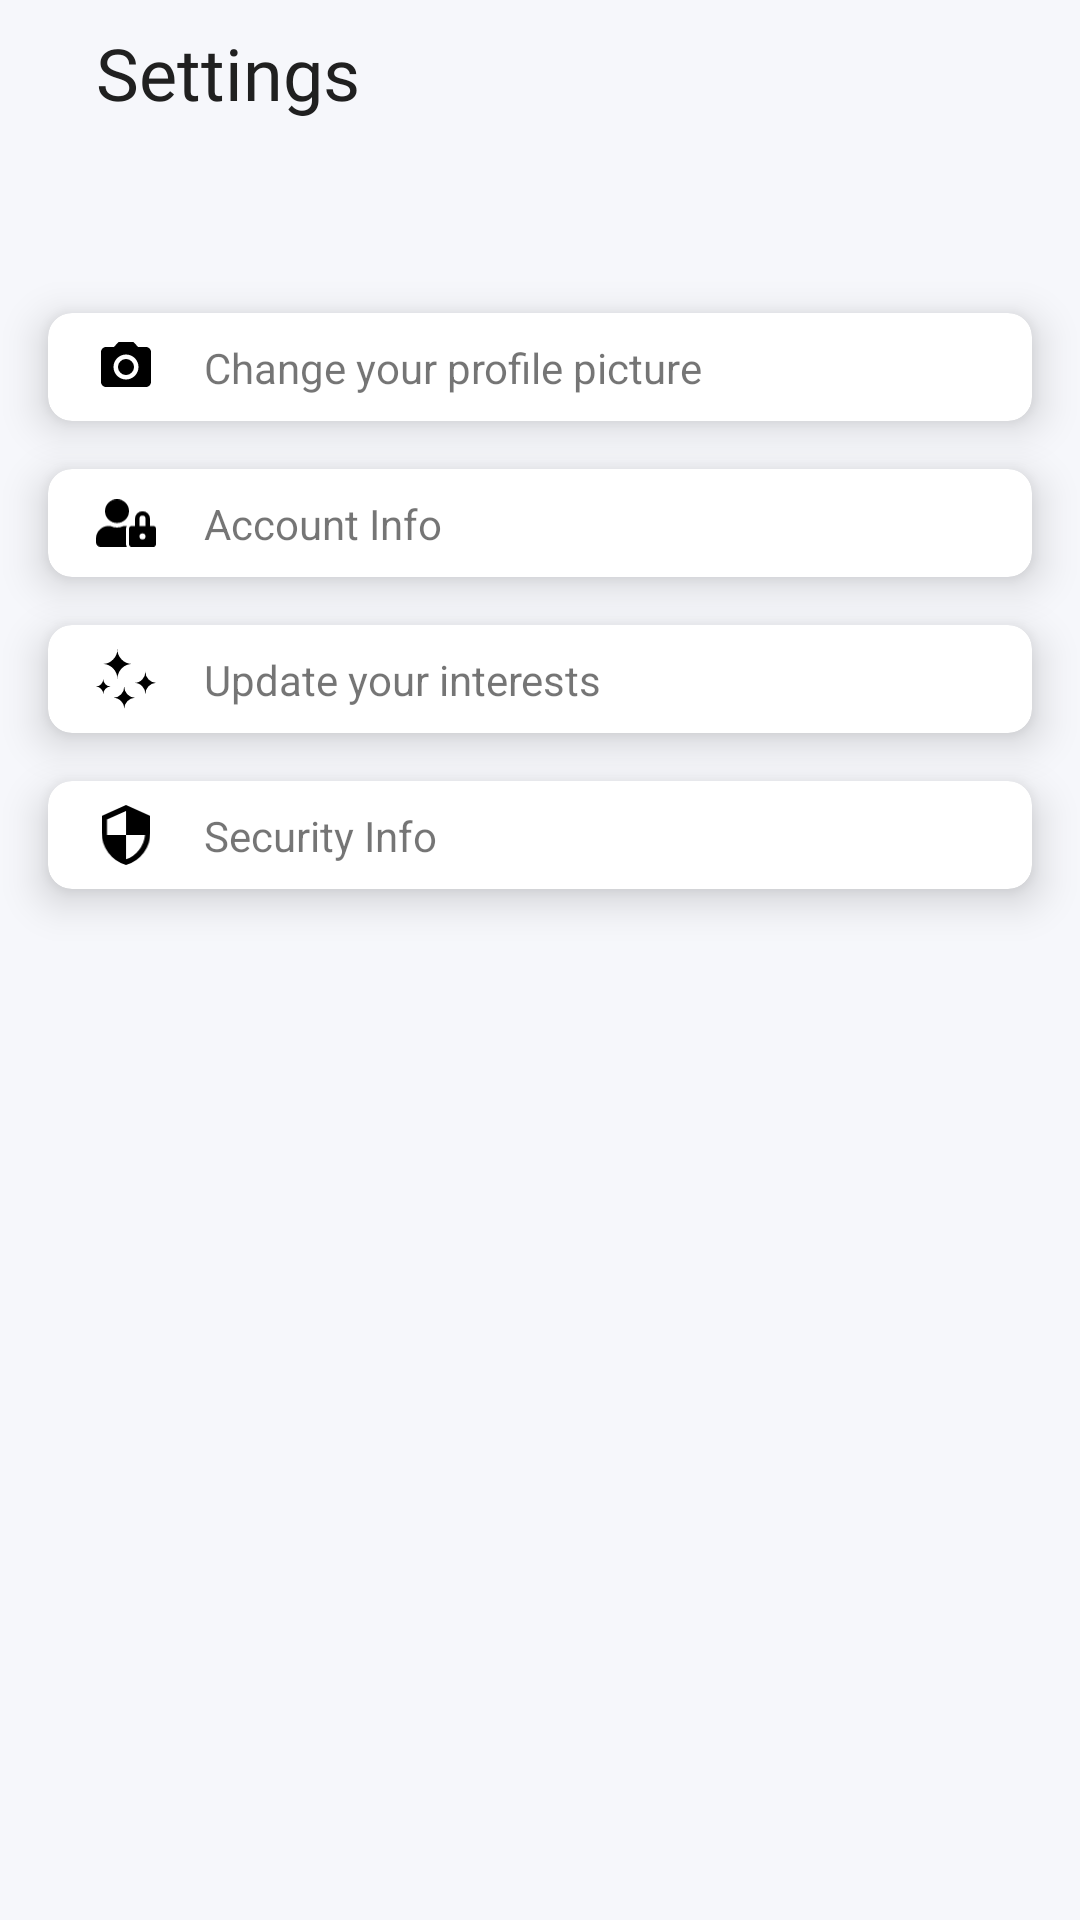

Reconstruct the res/layout file that produces this screen, plus the resources it refers to.
<!-- AndroidManifest.xml: application theme Theme.Circle -->
<!-- res/layout/fragment_settings.xml -->
<?xml version="1.0" encoding="utf-8"?>
<androidx.constraintlayout.widget.ConstraintLayout xmlns:android="http://schemas.android.com/apk/res/android"
    xmlns:app="http://schemas.android.com/apk/res-auto"
    xmlns:tools="http://schemas.android.com/tools"
    android:layout_width="match_parent"
    android:layout_height="match_parent"
    android:background="@color/light_gray"
    tools:context=".views.settings.SettingsFragment">

    <ImageView
        android:id="@+id/back_btn_id"
        android:layout_width="wrap_content"
        android:layout_height="wrap_content"
        android:layout_marginStart="16dp"
        android:layout_marginTop="24dp"
        android:src="@drawable/ic_baseline_arrow_back_24"
        app:layout_constraintStart_toStartOf="parent"
        app:layout_constraintTop_toTopOf="parent" />

    <TextView
        android:id="@+id/settings_txt"
        style="@style/big_text_style"
        android:layout_width="wrap_content"
        android:layout_height="wrap_content"
        android:layout_marginStart="16dp"
        android:layout_marginTop="24dp"
        android:text="@string/settings"
        app:layout_constraintBottom_toBottomOf="@+id/back_btn_id"
        app:layout_constraintStart_toEndOf="@+id/back_btn_id"
        app:layout_constraintTop_toTopOf="parent" />

    <androidx.cardview.widget.CardView
        android:id="@+id/profile_history_card_id"
        android:layout_width="match_parent"
        android:layout_height="wrap_content"
        android:layout_marginStart="16dp"
        android:layout_marginTop="64dp"
        android:layout_marginEnd="16dp"
        app:cardCornerRadius="8dp"
        app:cardElevation="8dp"
        app:layout_constraintEnd_toEndOf="parent"
        app:layout_constraintStart_toStartOf="parent"
        app:layout_constraintTop_toBottomOf="@+id/settings_txt">

        <androidx.constraintlayout.widget.ConstraintLayout
            android:layout_width="match_parent"
            android:layout_height="match_parent"
            android:paddingHorizontal="16dp"
            android:paddingVertical="8dp">

            <ImageView
                android:id="@+id/change_profile_icon"
                android:layout_width="20dp"
                android:layout_height="20dp"
                android:src="@drawable/ic_baseline_photo_camera_24"
                app:layout_constraintBottom_toBottomOf="parent"
                app:layout_constraintStart_toStartOf="parent"
                app:layout_constraintTop_toTopOf="parent" />

            <TextView
                android:id="@+id/change_profile_text"
                android:layout_width="0dp"
                android:layout_height="wrap_content"
                android:layout_marginStart="16dp"
                app:layout_constraintBottom_toBottomOf="@+id/change_profile_icon"
                app:layout_constraintStart_toEndOf="@+id/change_profile_icon"
                app:layout_constraintTop_toTopOf="@+id/change_profile_icon"
                android:text="@string/change_your_profile_pic" />

            <ImageView
                android:id="@+id/change_profile_back_arrow"
                android:layout_width="wrap_content"
                android:layout_height="0dp"
                android:layout_marginEnd="16dp"
                android:src="@drawable/triangle_arrow_icon"
                app:layout_constraintBottom_toBottomOf="parent"
                app:layout_constraintEnd_toEndOf="parent"
                app:layout_constraintHorizontal_bias="1.0"
                app:layout_constraintStart_toEndOf="@+id/change_profile_text"
                app:layout_constraintTop_toTopOf="parent" />
        </androidx.constraintlayout.widget.ConstraintLayout>
    </androidx.cardview.widget.CardView>


    <androidx.cardview.widget.CardView
        android:id="@+id/account_info_card_id"
        android:layout_width="match_parent"
        android:layout_height="0dp"
        android:layout_marginStart="16dp"
        android:layout_marginTop="16dp"
        android:layout_marginEnd="16dp"
        app:cardCornerRadius="8dp"
        app:cardElevation="8dp"
        app:layout_constraintEnd_toEndOf="parent"
        app:layout_constraintStart_toStartOf="parent"
        app:layout_constraintTop_toBottomOf="@+id/profile_history_card_id">

        <androidx.constraintlayout.widget.ConstraintLayout
            android:layout_width="match_parent"
            android:layout_height="match_parent"
            android:paddingHorizontal="16dp"
            android:paddingVertical="8dp">

            <ImageView
                android:id="@+id/account_info_icon"
                android:layout_width="20dp"
                android:layout_height="20dp"
                android:src="@drawable/ic_account_info"
                app:layout_constraintBottom_toBottomOf="parent"
                app:layout_constraintStart_toStartOf="parent"
                app:layout_constraintTop_toTopOf="parent" />

            <TextView
                android:id="@+id/account_info_txt_id"
                android:layout_width="0dp"
                android:layout_height="wrap_content"
                android:layout_marginStart="16dp"
                app:layout_constraintBottom_toBottomOf="@+id/account_info_icon"
                app:layout_constraintStart_toEndOf="@+id/account_info_icon"
                app:layout_constraintTop_toTopOf="@+id/account_info_icon"
                android:text="@string/account_info" />

            <ImageView
                android:id="@+id/account_info_arrow"
                android:layout_width="wrap_content"
                android:layout_height="0dp"
                android:layout_marginEnd="16dp"
                android:src="@drawable/triangle_arrow_icon"
                app:layout_constraintBottom_toBottomOf="parent"
                app:layout_constraintEnd_toEndOf="parent"
                app:layout_constraintHorizontal_bias="1.0"
                app:layout_constraintStart_toEndOf="@+id/account_info_txt_id"
                app:layout_constraintTop_toTopOf="parent" />
        </androidx.constraintlayout.widget.ConstraintLayout>
    </androidx.cardview.widget.CardView>

    <androidx.cardview.widget.CardView
        android:id="@+id/update_interest_card_id"
        android:layout_width="match_parent"
        android:layout_height="0dp"
        android:layout_marginStart="16dp"
        android:layout_marginTop="16dp"
        android:layout_marginEnd="16dp"
        app:cardCornerRadius="8dp"
        app:cardElevation="8dp"
        app:layout_constraintEnd_toEndOf="parent"
        app:layout_constraintStart_toStartOf="parent"
        app:layout_constraintTop_toBottomOf="@+id/account_info_card_id">

        <androidx.constraintlayout.widget.ConstraintLayout
            android:layout_width="match_parent"
            android:layout_height="match_parent"
            android:paddingHorizontal="16dp"
            android:paddingVertical="8dp">

            <ImageView
                android:id="@+id/update_interest_icon"
                android:layout_width="20dp"
                android:layout_height="20dp"
                android:src="@drawable/ic_interest"
                app:layout_constraintBottom_toBottomOf="parent"
                app:layout_constraintStart_toStartOf="parent"
                app:layout_constraintTop_toTopOf="parent" />

            <TextView
                android:id="@+id/update_interest_txt_id"
                android:layout_width="0dp"
                android:layout_height="wrap_content"
                android:layout_marginStart="16dp"
                android:text="@string/update_your_interests"
                app:layout_constraintBottom_toBottomOf="@+id/update_interest_icon"
                app:layout_constraintStart_toEndOf="@+id/update_interest_icon"
                app:layout_constraintTop_toTopOf="@+id/update_interest_icon" />

            <ImageView
                android:id="@+id/update_interest_arrow"
                android:layout_width="wrap_content"
                android:layout_height="0dp"
                android:layout_marginEnd="16dp"
                android:src="@drawable/triangle_arrow_icon"
                app:layout_constraintBottom_toBottomOf="parent"
                app:layout_constraintEnd_toEndOf="parent"
                app:layout_constraintHorizontal_bias="1.0"
                app:layout_constraintStart_toEndOf="@+id/update_interest_txt_id"
                app:layout_constraintTop_toTopOf="parent" />
        </androidx.constraintlayout.widget.ConstraintLayout>
    </androidx.cardview.widget.CardView>

    <androidx.cardview.widget.CardView
        android:id="@+id/security_card_id"
        android:layout_width="match_parent"
        android:layout_height="0dp"
        android:layout_marginStart="16dp"
        android:layout_marginTop="16dp"
        android:layout_marginEnd="16dp"
        app:cardCornerRadius="8dp"
        app:cardElevation="8dp"
        app:layout_constraintEnd_toEndOf="parent"
        app:layout_constraintStart_toStartOf="parent"
        app:layout_constraintTop_toBottomOf="@+id/update_interest_card_id">

        <androidx.constraintlayout.widget.ConstraintLayout
            android:layout_width="match_parent"
            android:layout_height="match_parent"
            android:paddingHorizontal="16dp"
            android:paddingVertical="8dp">

            <ImageView
                android:id="@+id/security_icon"
                android:layout_width="20dp"
                android:layout_height="20dp"
                android:src="@drawable/ic_security"
                app:layout_constraintBottom_toBottomOf="parent"
                app:layout_constraintStart_toStartOf="parent"
                app:layout_constraintTop_toTopOf="parent" />

            <TextView
                android:id="@+id/security_txt_id"
                android:layout_width="0dp"
                android:layout_height="wrap_content"
                android:layout_marginStart="16dp"
                app:layout_constraintBottom_toBottomOf="@+id/security_icon"
                app:layout_constraintStart_toEndOf="@+id/security_icon"
                app:layout_constraintTop_toTopOf="@+id/security_icon"
                android:text="@string/security_info" />

            <ImageView
                android:id="@+id/security_arrow"
                android:layout_width="wrap_content"
                android:layout_height="0dp"
                android:layout_marginEnd="16dp"
                android:src="@drawable/triangle_arrow_icon"
                app:layout_constraintBottom_toBottomOf="parent"
                app:layout_constraintEnd_toEndOf="parent"
                app:layout_constraintHorizontal_bias="1.0"
                app:layout_constraintStart_toEndOf="@+id/security_txt_id"
                app:layout_constraintTop_toTopOf="parent" />
        </androidx.constraintlayout.widget.ConstraintLayout>
    </androidx.cardview.widget.CardView>

</androidx.constraintlayout.widget.ConstraintLayout>
<!-- resources referenced by this layout -->
<resources>
  <color name="light_gray">#F6F7FB</color>
  <!-- drawable ic_account_info (drawable) -->
  <vector xmlns:android="http://schemas.android.com/apk/res/android"
      android:width="22.5dp"
      android:height="18dp"
      android:viewportWidth="22.5"
      android:viewportHeight="18">
    <path
        android:fillColor="#FF000000"
        android:pathData="M7.875,9a4.5,4.5 0,1 0,-4.5 -4.5A4.5,4.5 0,0 0,7.875 9ZM11.25,11.25a2.218,2.218 0,0 1,0.285 -1.072,4.811 4.811,0 0,0 -0.51,-0.053h-0.587a6.12,6.12 0,0 1,-5.126 0L4.725,10.125A4.726,4.726 0,0 0,0 14.849v1.464A1.687,1.687 0,0 0,1.688 18h9.875a2.234,2.234 0,0 1,-0.313 -1.125ZM21.375,10.125L20.25,10.125L20.25,7.313a2.813,2.813 0,0 0,-5.625 0v2.812L13.5,10.125a1.125,1.125 0,0 0,-1.125 1.125v5.625A1.125,1.125 0,0 0,13.5 18h7.875A1.125,1.125 0,0 0,22.5 16.875L22.5,11.25A1.125,1.125 0,0 0,21.375 10.125ZM17.438,15.188a1.125,1.125 0,1 1,1.125 -1.125A1.125,1.125 0,0 1,17.438 15.188ZM18.563,10.126h-2.25L16.313,7.313a1.125,1.125 0,0 1,2.25 0Z"/>
  </vector>
  <!-- drawable ic_baseline_photo_camera_24 (drawable) -->
  <vector xmlns:android="http://schemas.android.com/apk/res/android"
      android:width="24dp"
      android:height="24dp"
      android:tint="#FF000000"
      android:viewportWidth="24"
      android:viewportHeight="24">
      <path
          android:fillColor="@android:color/white"
          android:pathData="M12,12m-3.2,0a3.2,3.2 0,1 1,6.4 0a3.2,3.2 0,1 1,-6.4 0" />
      <path
          android:fillColor="@android:color/white"
          android:pathData="M9,2L7.17,4L4,4c-1.1,0 -2,0.9 -2,2v12c0,1.1 0.9,2 2,2h16c1.1,0 2,-0.9 2,-2L22,6c0,-1.1 -0.9,-2 -2,-2h-3.17L15,2L9,2zM12,17c-2.76,0 -5,-2.24 -5,-5s2.24,-5 5,-5 5,2.24 5,5 -2.24,5 -5,5z" />
  </vector>
  <!-- drawable ic_security (drawable) -->
  <vector xmlns:android="http://schemas.android.com/apk/res/android"
      android:width="14.727dp"
      android:height="18dp"
      android:viewportWidth="14.727"
      android:viewportHeight="18">
    <path
        android:fillColor="#FF000000"
        android:pathData="M7.363,0 L0,3.273v4.909a10.177,10.177 0,0 0,7.364 9.818,10.177 10.177,0 0,0 7.364,-9.818L14.728,3.273ZM7.363,8.992h5.727a8.741,8.741 0,0 1,-5.727 7.31v-7.3L1.636,9.002L1.636,4.336L7.363,1.792v7.2Z"/>
  </vector>
  <string name="account_info">Account Info</string>
  <string name="change_your_profile_pic">Change your profile picture</string>
  <string name="security_info">Security Info</string>
  <string name="settings">Settings</string>
  <string name="update_your_interests">Update your interests</string>
  <style name="big_text_style" parent="TextAppearance.AppCompat">
          <item name="android:fontFamily">@font/tajawal_black</item>
          <item name="android:textAllCaps">false</item>
          <item name="android:textColor">@color/dark_gray</item>
          <item name="android:textSize">24sp</item>
      </style>
  <style name="Theme.Circle" parent="Theme.MaterialComponents.DayNight.NoActionBar">
          
          <item name="colorPrimary">@color/light_blue</item>
          <item name="colorPrimaryVariant">@color/light_blue</item>
          <item name="colorOnPrimary">@color/white</item>
          
          <item name="colorSecondary">@color/teal_200</item>
          <item name="colorSecondaryVariant">@color/teal_700</item>
          <item name="colorOnSecondary">@color/black</item>
          
          <item name="android:statusBarColor" tools:targetApi="l">?attr/colorPrimaryVariant</item>
          
      </style>
  <color name="dark_gray">#202020</color>
  <color name="light_blue">#00C0FF</color>
  <color name="white">#FFFFFFFF</color>
  <color name="teal_200">#FF03DAC5</color>
  <color name="teal_700">#FF018786</color>
  <color name="black">#000000</color>
</resources>
